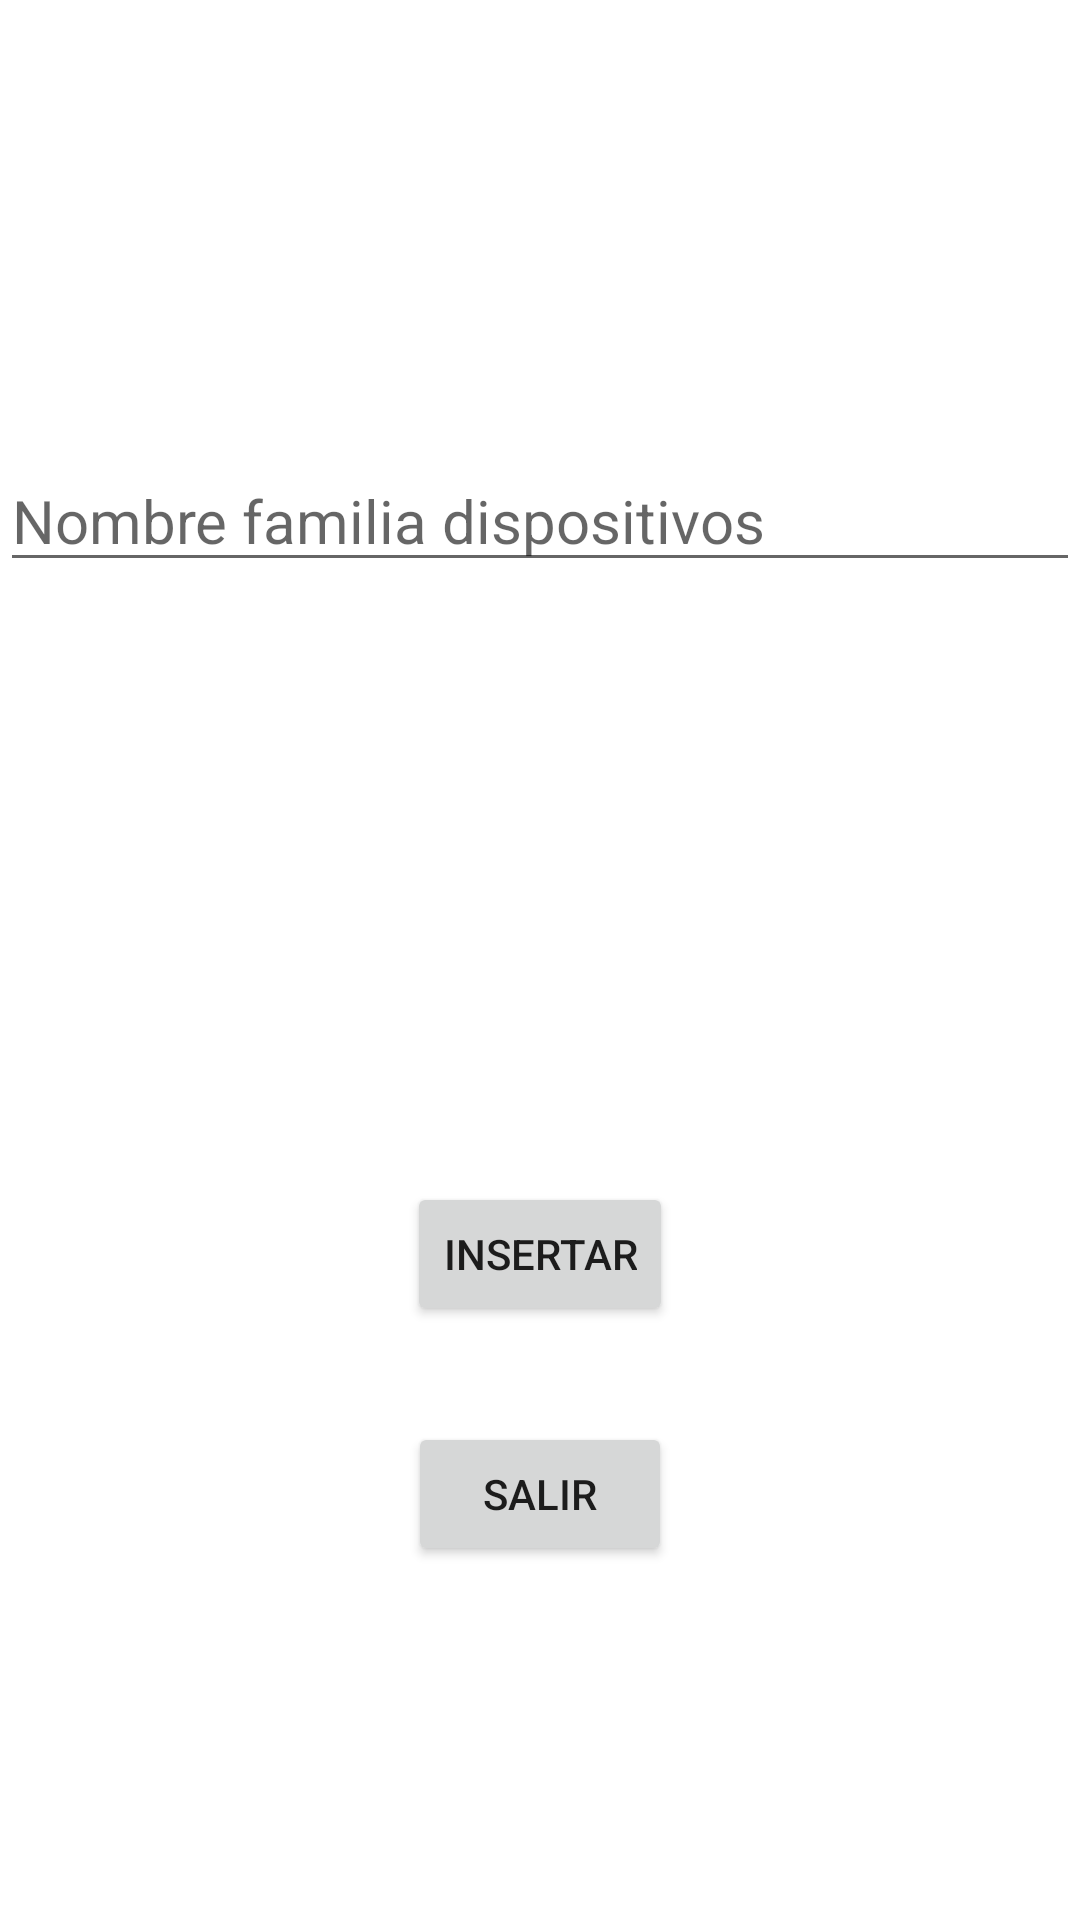

Android layout source for this screen:
<!-- AndroidManifest.xml: application theme Theme.prestamostheme -->
<!-- res/layout/activity_agregar_familia.xml -->
<?xml version="1.0" encoding="utf-8"?>
<androidx.constraintlayout.widget.ConstraintLayout xmlns:android="http://schemas.android.com/apk/res/android"
    xmlns:app="http://schemas.android.com/apk/res-auto"
    xmlns:tools="http://schemas.android.com/tools"
    android:layout_width="match_parent"
    android:layout_height="match_parent"
    tools:context=".agregarFamilia">

    <EditText
        android:id="@+id/et_nombrefamilia"
        android:layout_width="match_parent"
        android:layout_height="wrap_content"
        android:layout_marginTop="150dp"
        android:ems="10"
        android:hint="Nombre familia dispositivos"
        android:inputType="textPersonName"
        android:textSize="20sp"
        app:layout_constraintEnd_toEndOf="parent"
        app:layout_constraintStart_toStartOf="parent"
        app:layout_constraintTop_toTopOf="parent" />

    <Button
        android:id="@+id/btSALIRfam"
        android:layout_width="wrap_content"
        android:layout_height="wrap_content"
        android:layout_marginTop="32dp"
        android:text="SALIR"
        app:layout_constraintEnd_toEndOf="parent"
        app:layout_constraintStart_toStartOf="parent"
        app:layout_constraintTop_toBottomOf="@+id/btINSERTARfam" />

    <Button
        android:id="@+id/btINSERTARfam"
        android:layout_width="wrap_content"
        android:layout_height="wrap_content"
        android:layout_marginTop="200dp"
        android:text="INSERTAR"
        app:layout_constraintEnd_toEndOf="parent"
        app:layout_constraintStart_toStartOf="parent"
        app:layout_constraintTop_toBottomOf="@+id/et_nombrefamilia" />

</androidx.constraintlayout.widget.ConstraintLayout>
<!-- resources referenced by this layout -->
<resources>
  <style name="Theme.prestamostheme" parent="Theme.MaterialComponents.DayNight.DarkActionBar">
          
          <item name="colorPrimary">@color/purple_500</item>
          <item name="colorPrimaryVariant">@color/purple_700</item>
          <item name="colorOnPrimary">@color/white</item>
          
          <item name="colorSecondary">@color/teal_200</item>
          <item name="colorSecondaryVariant">@color/teal_700</item>
          <item name="colorOnSecondary">@color/black</item>
          
          <item name="android:statusBarColor" tools:targetApi="l">?attr/colorPrimaryVariant</item>
          
      </style>
  <color name="purple_500">#F3645A</color>
  <color name="purple_700">#C62B1F</color>
  <color name="white">#FFFFFFFF</color>
  <color name="teal_200">#FF03DAC5</color>
  <color name="teal_700">#FF018786</color>
  <color name="black">#FF000000</color>
</resources>
